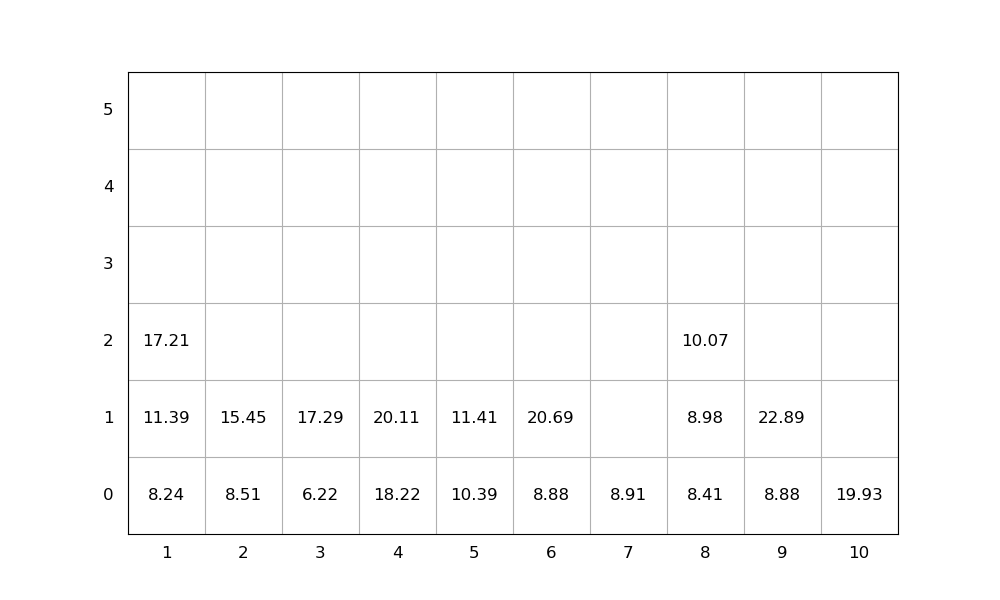

The file beside this chart, header and first rows:
idx, loc_x, loc_y, loc_z, weight, group, score, seq, emerg, reloc, size(ft)
1, 8, 0, 0, 8.41, 0, 8.41, 0, 0, 0, 20
2, 8, 0, 1, 8.98, 0, 8.98, 0, 0, 0, 20
3, 4, 0, 0, 18.22, 0, 18.22, 0, 0, 0, 20
4, 4, 0, 1, 20.11, 0, 20.11, 0, 0, 0, 20
5, 10, 0, 0, 19.93, 0, 19.93, 0, 0, 0, 20
6, 1, 0, 0, 8.24, 0, 8.24, 1, 0, 0, 20
7, 1, 0, 1, 11.39, 0, 11.39, 2, 0, 0, 20
8, 9, 0, 0, 8.88, 0, 8.88, 3, 0, 0, 20
9, 1, 0, 2, 17.21, 0, 17.21, 4, 0, 0, 20
10, 8, 0, 2, 10.07, 0, 10.07, 5, 0, 0, 20
11, 2, 0, 0, 8.51, 0, 8.51, 6, 0, 0, 20
12, 3, 0, 0, 6.22, 0, 6.22, 7, 0, 0, 20
13, 5, 0, 0, 10.39, 0, 10.39, 8, 0, 0, 20
14, 3, 0, 1, 17.29, 0, 17.29, 9, 0, 0, 20
15, 2, 0, 1, 15.45, 0, 15.45, 10, 0, 0, 20
16, 6, 0, 0, 8.88, 0, 8.88, 11, 0, 0, 20
17, 6, 0, 1, 20.69, 0, 20.69, 12, 0, 0, 20
18, 9, 0, 1, 22.89, 0, 22.89, 13, 0, 0, 20
19, 7, 0, 0, 8.91, 0, 8.91, 14, 0, 0, 20
20, 5, 0, 1, 11.41, 0, 11.41, 15, 0, 0, 20
